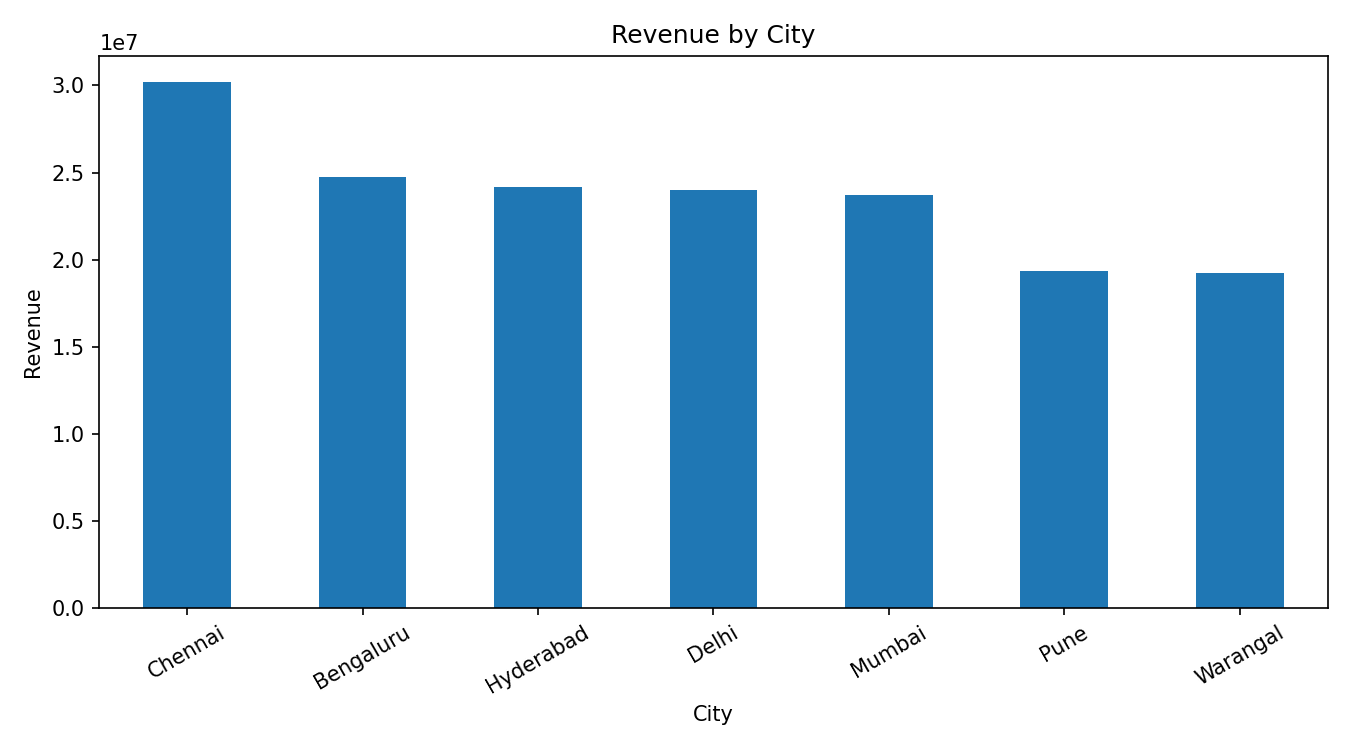

The data file committed next to this chart (first rows):
city, revenue
Chennai, 30181867
Bengaluru, 24745740
Hyderabad, 24155120
Delhi, 24017336
Mumbai, 23695890
Pune, 19328264
Warangal, 19220339
